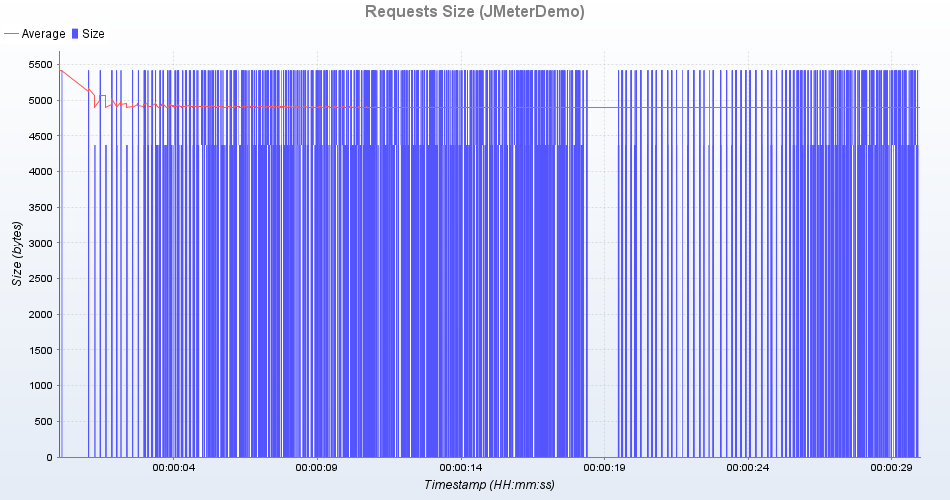

The table this chart was drawn from, first rows:
uri; count; total; min; average; max; standarddeviation; persecond; errors
ClickFishCategory; 831; 3633913; 4368; 4372; 4373; 0; 28; 0
HomePage; 837; 4535703; 5419; 5419; 5419; 0; 27; 0
HTTP Request; 1668; 8169616; 4368; 4897; 5419; 523; 55; 0
